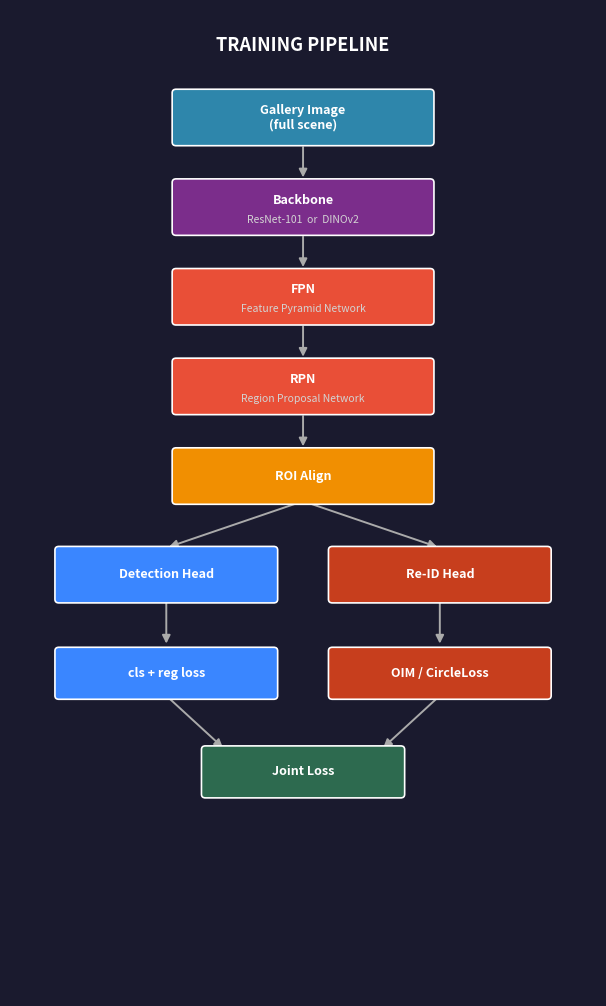

Write the Python code that produced this figure. (Note: this script raises an exception after producing the figure.)
import matplotlib.pyplot as plt
import matplotlib.patches as mpatches
from matplotlib.patches import FancyBboxPatch, FancyArrowPatch
import matplotlib.patheffects as pe

# ── palette ──────────────────────────────────────────────────────────
C = {
    "input":    "#2E86AB",
    "backbone": "#7B2D8B",
    "fpn_rpn":  "#E94F37",
    "roi":      "#F18F01",
    "det":      "#3A86FF",
    "reid":     "#C73E1D",
    "loss":     "#2D6A4F",
    "output":   "#44BBA4",
    "match":    "#44BBA4",
    "bg":       "#1A1A2E",
    "text":     "white",
}

BOX_H = 0.55
BOX_W = 2.6
SMALL_W = 2.2
FONTSIZE = 9


def box(ax, cx, cy, text, color, w=BOX_W, h=BOX_H, fontsize=FONTSIZE, sub=None):
    rect = FancyBboxPatch(
        (cx - w / 2, cy - h / 2), w, h,
        boxstyle="round,pad=0.04",
        facecolor=color, edgecolor="white", linewidth=1.2, zorder=3,
    )
    ax.add_patch(rect)
    if sub:
        ax.text(cx, cy + 0.08, text, ha="center", va="center",
                fontsize=fontsize, color=C["text"], fontweight="bold", zorder=4)
        ax.text(cx, cy - 0.14, sub, ha="center", va="center",
                fontsize=fontsize - 1.5, color="lightgray", zorder=4, style="italic")
    else:
        ax.text(cx, cy, text, ha="center", va="center",
                fontsize=fontsize, color=C["text"], fontweight="bold", zorder=4)


def arrow(ax, x1, y1, x2, y2, color="#AAAAAA", lw=1.4):
    ax.annotate(
        "", xy=(x2, y2), xytext=(x1, y1),
        arrowprops=dict(arrowstyle="-|>", color=color, lw=lw,
                        mutation_scale=12),
        zorder=2,
    )


# ═══════════════════════════════════════════════════════════════════════
#  FIGURE 1 — TRAINING
# ═══════════════════════════════════════════════════════════════════════
fig1, ax = plt.subplots(figsize=(6, 10))
fig1.patch.set_facecolor(C["bg"])
ax.set_facecolor(C["bg"])
ax.set_xlim(0, 6)
ax.set_ylim(-0.5, 10.5)
ax.axis("off")

ax.text(3, 10.1, "TRAINING PIPELINE", ha="center", va="center",
        fontsize=13, color="white", fontweight="bold")

CX = 3.0
steps = [
    (9.3, "Gallery Image\n(full scene)", C["input"]),
    (8.3, "Backbone", C["backbone"], "ResNet-101  or  DINOv2"),
    (7.3, "FPN", C["fpn_rpn"], "Feature Pyramid Network"),
    (6.3, "RPN", C["fpn_rpn"], "Region Proposal Network"),
    (5.3, "ROI Align", C["roi"]),
]

for entry in steps:
    y = entry[0]
    label = entry[1]
    color = entry[2]
    sub = entry[3] if len(entry) > 3 else None
    box(ax, CX, y, label, color, sub=sub)

# arrows top section
for y_top, y_bot in [(9.0, 8.6), (8.0, 7.6), (7.0, 6.6), (6.0, 5.6)]:
    arrow(ax, CX, y_top, CX, y_bot)

# split into two branches at ROI Align
LEFT_CX = 1.6
RIGHT_CX = 4.4

arrow(ax, CX, 5.02, LEFT_CX, 4.5)
arrow(ax, CX, 5.02, RIGHT_CX, 4.5)

box(ax, LEFT_CX, 4.2, "Detection Head", C["det"], w=SMALL_W)
box(ax, RIGHT_CX, 4.2, "Re-ID Head", C["reid"], w=SMALL_W)

arrow(ax, LEFT_CX, 3.92, LEFT_CX, 3.4)
arrow(ax, RIGHT_CX, 3.92, RIGHT_CX, 3.4)

box(ax, LEFT_CX, 3.1, "cls + reg loss", C["det"], w=SMALL_W, h=0.5)
box(ax, RIGHT_CX, 3.1, "OIM / CircleLoss", C["reid"], w=SMALL_W, h=0.5)

# converge to joint loss
arrow(ax, LEFT_CX, 2.85, 2.2, 2.25)
arrow(ax, RIGHT_CX, 2.85, 3.8, 2.25)

box(ax, CX, 2.0, "Joint Loss", C["loss"], w=2.0, h=0.5)

fig1.tight_layout(pad=0.5)
fig1.savefig("assets/pipeline_training.png", dpi=150,
             bbox_inches="tight", facecolor=C["bg"])
print("Saved: assets/pipeline_training.png")


# ═══════════════════════════════════════════════════════════════════════
#  FIGURE 2 — INFERENCE
# ═══════════════════════════════════════════════════════════════════════
fig2, ax2 = plt.subplots(figsize=(9, 10))
fig2.patch.set_facecolor(C["bg"])
ax2.set_facecolor(C["bg"])
ax2.set_xlim(0, 9)
ax2.set_ylim(-0.5, 10.5)
ax2.axis("off")

ax2.text(4.5, 10.1, "INFERENCE PIPELINE", ha="center", va="center",
         fontsize=13, color="white", fontweight="bold")

# ── column labels ──
ax2.text(2.2, 9.7, "QUERY", ha="center", fontsize=10,
         color="#AAAAFF", fontweight="bold")
ax2.text(6.5, 9.7, "GALLERY", ha="center", fontsize=10,
         color="#FFAAAA", fontweight="bold")

# ── LEFT column (query) ──
QX = 2.2
q_steps = [
    (9.2, "Query Image\n+ GT bounding box", C["input"]),
    (7.9, "Backbone", C["backbone"], "shared weights"),
    (6.9, "ROI Align\n(GT box)", C["roi"]),
    (5.9, "Re-ID Head", C["reid"]),
    (4.9, "query_feat\n(D-dim vector)", C["output"]),
]
for entry in q_steps:
    y = entry[0]
    label = entry[1]
    color = entry[2]
    sub = entry[3] if len(entry) > 3 else None
    box(ax2, QX, y, label, color, w=SMALL_W, sub=sub)

for y_top, y_bot in [(8.92, 8.17), (8.17, 7.5 - 0.22), (6.67, 6.17), (5.67, 5.17)]:
    arrow(ax2, QX, y_top, QX, y_bot)

# ── RIGHT column (gallery) ──
GX = 6.5
g_steps_top = [
    (9.2, "Gallery Images\n(full scenes)", C["input"]),
    (7.9, "Backbone + FPN", C["backbone"], "shared weights"),
    (6.9, "RPN", C["fpn_rpn"]),
    (5.9, "ROI Align", C["roi"]),
]
for entry in g_steps_top:
    y = entry[0]
    label = entry[1]
    color = entry[2]
    sub = entry[3] if len(entry) > 3 else None
    box(ax2, GX, y, label, color, w=SMALL_W, sub=sub)

for y_top, y_bot in [(8.92, 8.17), (8.17, 7.22), (6.67, 6.17)]:
    arrow(ax2, GX, y_top, GX, y_bot)

# split gallery into Det and ReID
GL = 5.3
GR = 7.7
arrow(ax2, GX, 5.67, GL, 5.17)
arrow(ax2, GX, 5.67, GR, 5.17)

box(ax2, GL, 4.87, "Det. Head", C["det"], w=1.9)
box(ax2, GR, 4.87, "Re-ID Head", C["reid"], w=1.9)

arrow(ax2, GL, 4.59, GL, 4.09)
arrow(ax2, GR, 4.59, GR, 4.09)

box(ax2, GL, 3.8, "boxes + scores", C["det"], w=1.9, h=0.5)
box(ax2, GR, 3.8, "det_feats", C["reid"], w=1.9, h=0.5)

# ── matching zone ──
MX = 4.35
MY = 2.6

arrow(ax2, QX, 4.67, QX, MY + 0.27)
arrow(ax2, GR, 3.55, GR, MY + 0.27)

# horizontal lines to center
ax2.annotate("", xy=(MX, MY), xytext=(QX, MY),
             arrowprops=dict(arrowstyle="-", color="#AAAAAA", lw=1.4), zorder=2)
ax2.annotate("", xy=(MX, MY), xytext=(GR, MY),
             arrowprops=dict(arrowstyle="-", color="#AAAAAA", lw=1.4), zorder=2)
arrow(ax2, MX, MY, MX, MY - 0.35)

box(ax2, MX, 2.0, "Cosine Similarity", C["match"], w=3.0, h=0.55)
arrow(ax2, MX, 1.72, MX, 1.22)
box(ax2, MX, 1.0, "Ranked Results  →  mAP, Top-1", C["output"], w=4.2, h=0.55)

fig2.tight_layout(pad=0.5)
fig2.savefig("assets/pipeline_inference.png", dpi=150,
             bbox_inches="tight", facecolor=C["bg"])
print("Saved: assets/pipeline_inference.png")
